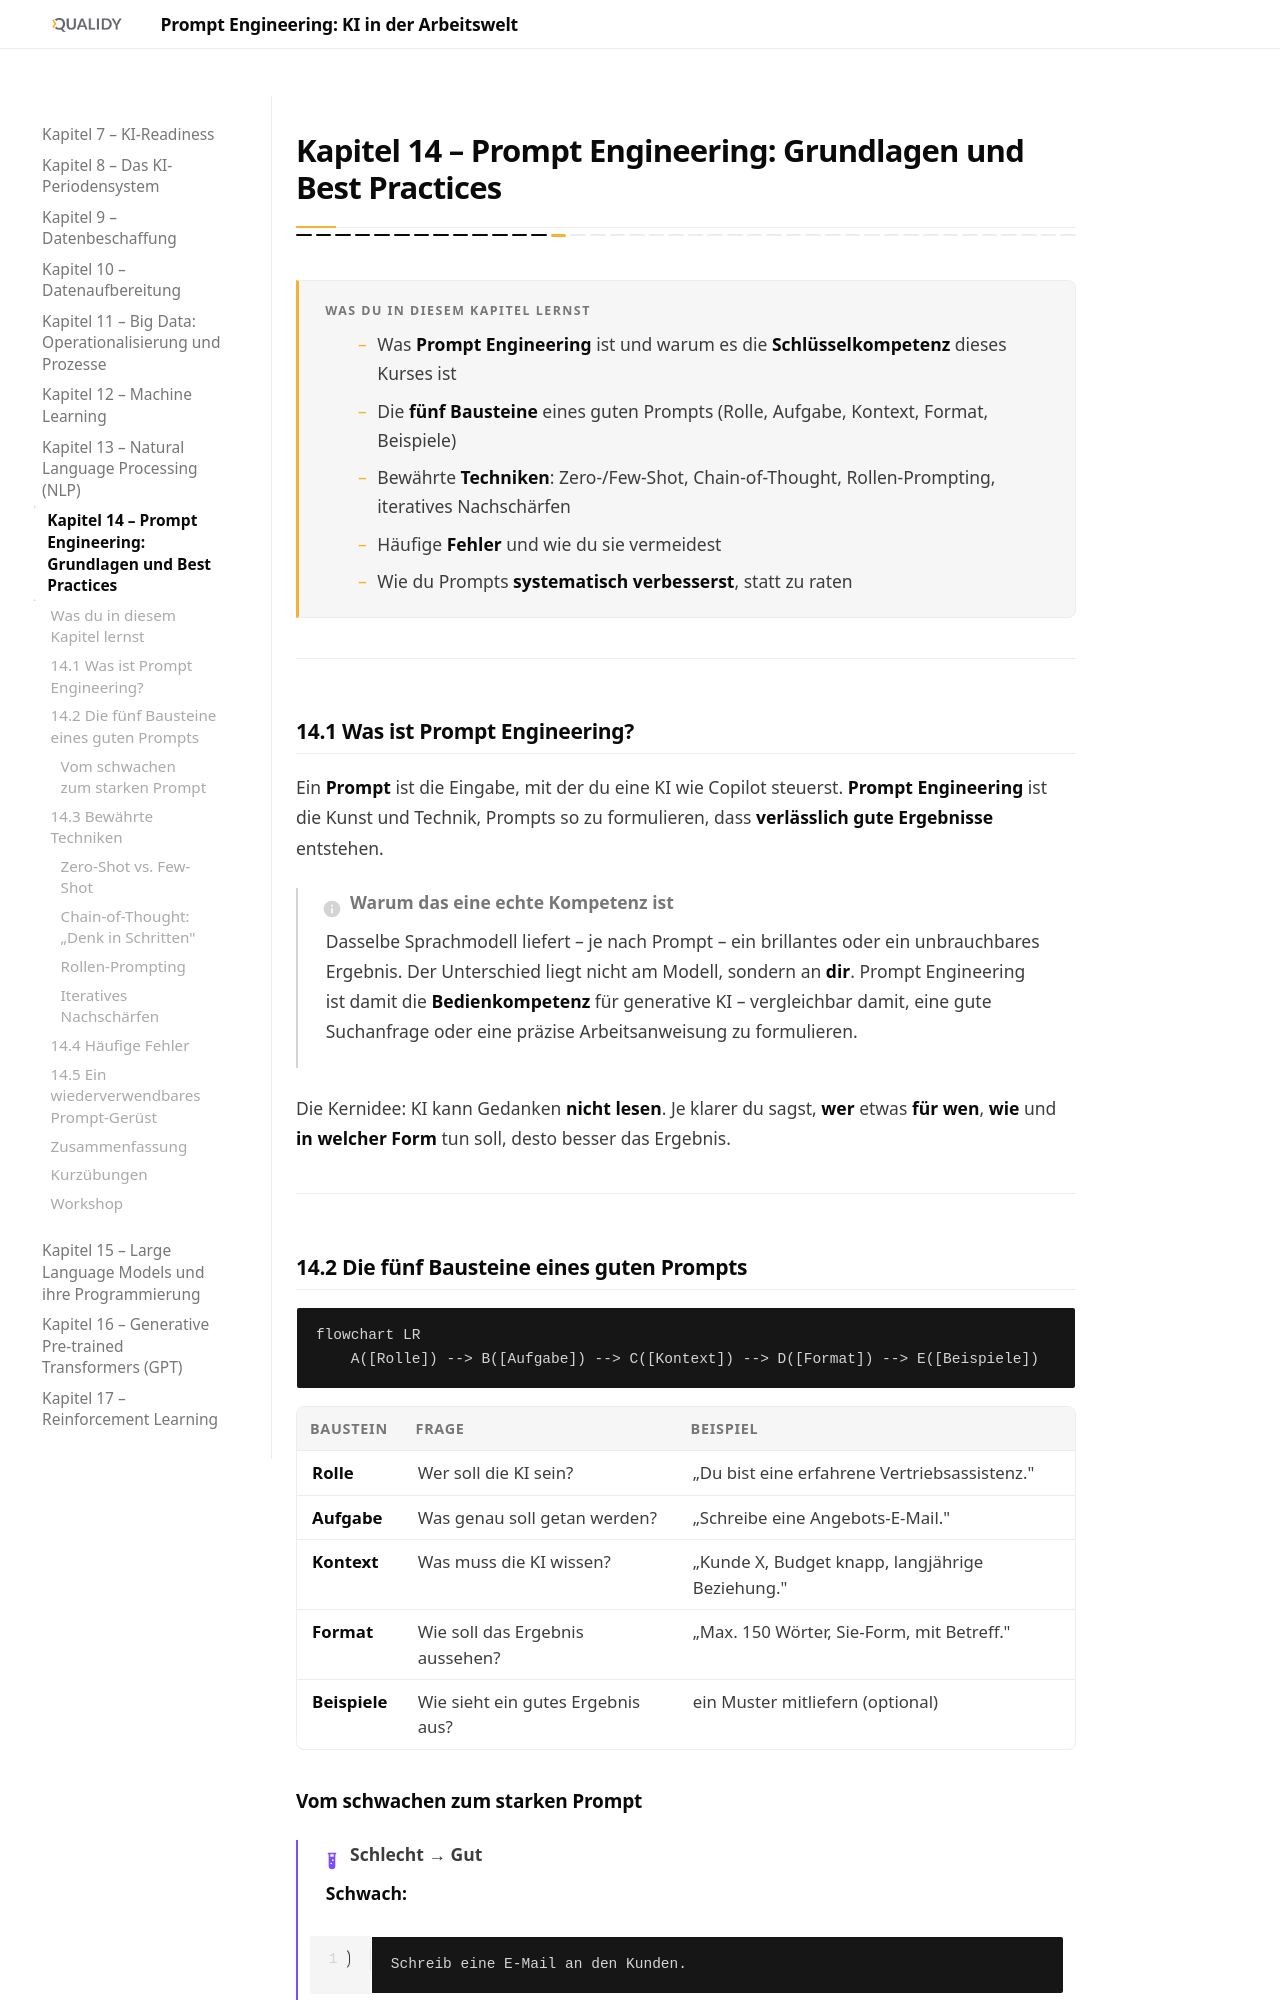

repository: Qualidy/Prompt-Engineering-KI-in-der-Arbeitswelt · page: content/kapitel14/index.html · generator: mkdocs

# Kapitel 14 – Prompt Engineering: Grundlagen und Best Practices

{{ progress(14) }}

<div class="lernziele" markdown>
<h3>Was du in diesem Kapitel lernst</h3>

- Was **Prompt Engineering** ist und warum es die **Schlüsselkompetenz** dieses Kurses ist
- Die **fünf Bausteine** eines guten Prompts (Rolle, Aufgabe, Kontext, Format, Beispiele)
- Bewährte **Techniken**: Zero-/Few-Shot, Chain-of-Thought, Rollen-Prompting, iteratives Nachschärfen
- Häufige **Fehler** und wie du sie vermeidest
- Wie du Prompts **systematisch verbesserst**, statt zu raten
</div>

---

## 14.1 Was ist Prompt Engineering?

Ein **Prompt** ist die Eingabe, mit der du eine KI wie Copilot steuerst. **Prompt Engineering** ist die Kunst und Technik, Prompts so zu formulieren, dass **verlässlich gute Ergebnisse** entstehen.

!!! info "Warum das eine echte Kompetenz ist"
    Dasselbe Sprachmodell liefert – je nach Prompt – ein brillantes oder ein unbrauchbares Ergebnis. Der Unterschied liegt nicht am Modell, sondern an **dir**. Prompt Engineering ist damit die **Bedienkompetenz** für generative KI – vergleichbar damit, eine gute Suchanfrage oder eine präzise Arbeitsanweisung zu formulieren.

Die Kernidee: KI kann Gedanken **nicht lesen**. Je klarer du sagst, **wer** etwas **für wen**, **wie** und **in welcher Form** tun soll, desto besser das Ergebnis.

---

## 14.2 Die fünf Bausteine eines guten Prompts

```mermaid
flowchart LR
    A([Rolle]) --> B([Aufgabe]) --> C([Kontext]) --> D([Format]) --> E([Beispiele])
```

| Baustein | Frage | Beispiel |
|---|---|---|
| **Rolle** | Wer soll die KI sein? | „Du bist eine erfahrene Vertriebsassistenz." |
| **Aufgabe** | Was genau soll getan werden? | „Schreibe eine Angebots-E-Mail." |
| **Kontext** | Was muss die KI wissen? | „Kunde X, Budget knapp, langjährige Beziehung." |
| **Format** | Wie soll das Ergebnis aussehen? | „Max. 150 Wörter, Sie-Form, mit Betreff." |
| **Beispiele** | Wie sieht ein gutes Ergebnis aus? | ein Muster mitliefern (optional) |
